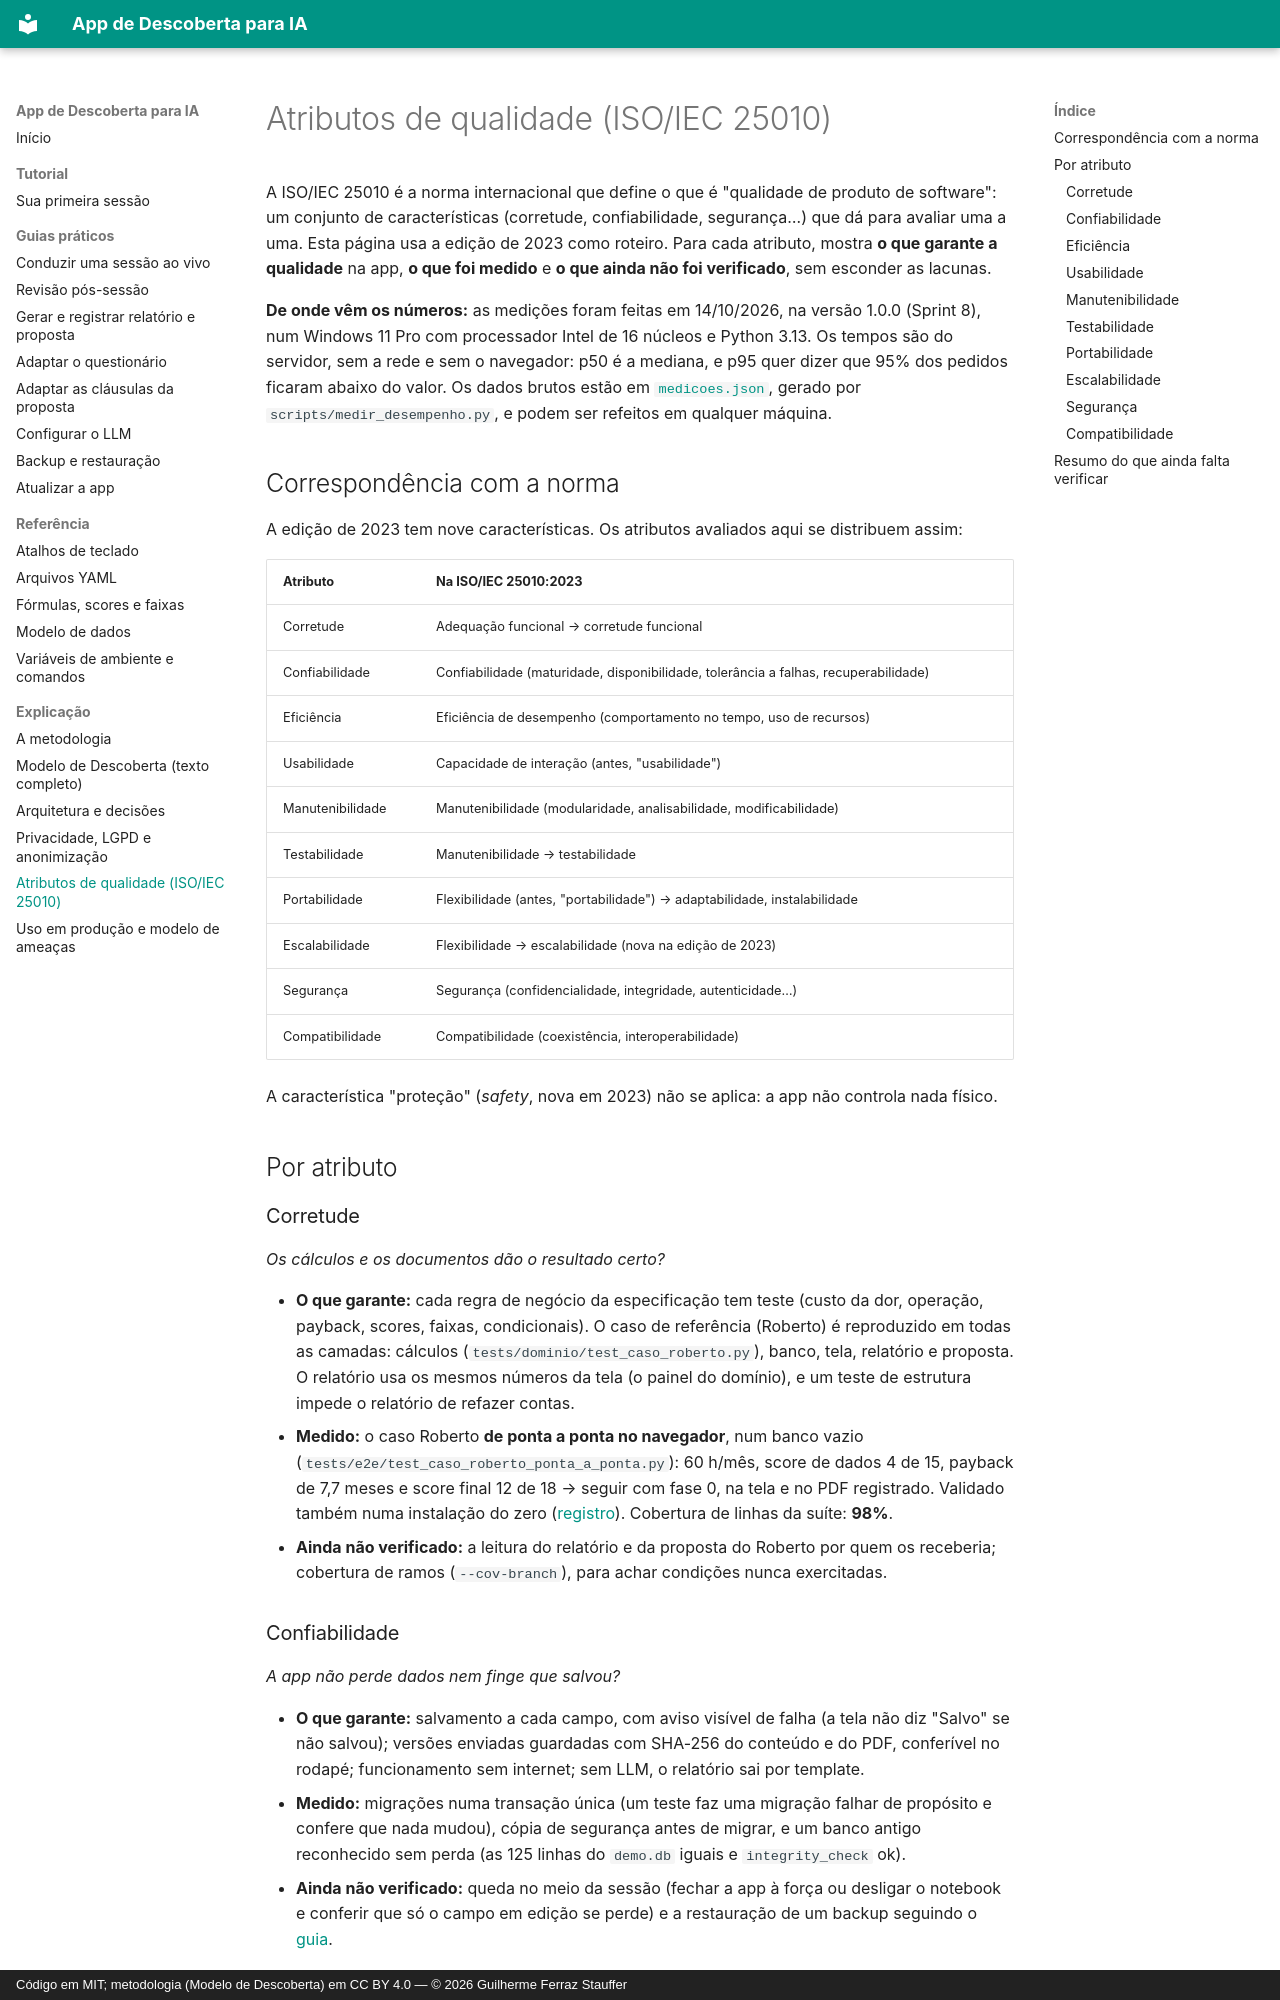

repository: Guile1984/app-descoberta · page: qualidade/evidencias/index.html · generator: mkdocs · copyright: Código em MIT; metodologia (Modelo de Descoberta) em CC BY 4.0 — © 2026 Guilherme Ferraz Stauffer

# Atributos de qualidade (ISO/IEC 25010)

A ISO/IEC 25010 é a norma internacional que define o que é "qualidade de produto de
software": um conjunto de características (corretude, confiabilidade, segurança…) que dá
para avaliar uma a uma. Esta página usa a edição de 2023 como roteiro. Para cada atributo,
mostra **o que garante a qualidade** na app, **o que foi medido** e **o que ainda não foi
verificado**, sem esconder as lacunas.

**De onde vêm os números:** as medições foram feitas em 14/10/2026, na versão 1.0.0
(Sprint 8), num Windows 11 Pro com processador Intel de 16 núcleos e Python 3.13. Os tempos
são do servidor, sem a rede e sem o navegador: p50 é a mediana, e p95 quer dizer que 95%
dos pedidos ficaram abaixo do valor. Os dados brutos estão em
[`medicoes.json`](medicoes.json), gerado por `scripts/medir_desempenho.py`, e podem ser
refeitos em qualquer máquina.

## Correspondência com a norma

A edição de 2023 tem nove características. Os atributos avaliados aqui se distribuem
assim:

| Atributo | Na ISO/IEC 25010:2023 |
| --- | --- |
| Corretude | Adequação funcional → corretude funcional |
| Confiabilidade | Confiabilidade (maturidade, disponibilidade, tolerância a falhas, recuperabilidade) |
| Eficiência | Eficiência de desempenho (comportamento no tempo, uso de recursos) |
| Usabilidade | Capacidade de interação (antes, "usabilidade") |
| Manutenibilidade | Manutenibilidade (modularidade, analisabilidade, modificabilidade) |
| Testabilidade | Manutenibilidade → testabilidade |
| Portabilidade | Flexibilidade (antes, "portabilidade") → adaptabilidade, instalabilidade |
| Escalabilidade | Flexibilidade → escalabilidade (nova na edição de 2023) |
| Segurança | Segurança (confidencialidade, integridade, autenticidade…) |
| Compatibilidade | Compatibilidade (coexistência, interoperabilidade) |

A característica "proteção" (*safety*, nova em 2023) não se aplica: a app não controla
nada físico.

## Por atributo

### Corretude

*Os cálculos e os documentos dão o resultado certo?*

- **O que garante:** cada regra de negócio da especificação tem teste (custo da dor,
  operação, payback, scores, faixas, condicionais). O caso de referência (Roberto) é
  reproduzido em todas as camadas: cálculos (`tests/dominio/test_caso_roberto.py`), banco,
  tela, relatório e proposta. O relatório usa os mesmos números da tela (o painel do
  domínio), e um teste de estrutura impede o relatório de refazer contas.
- **Medido:** o caso Roberto **de ponta a ponta no navegador**, num banco vazio
  (`tests/e2e/test_caso_roberto_ponta_a_ponta.py`): 60 h/mês, score de dados 4 de 15,
  payback de 7,7 meses e score final 12 de 18 → seguir com fase 0, na tela e no PDF
  registrado. Validado também numa instalação do zero
  ([registro](validacao-instalacao-limpa.md)). Cobertura de linhas da suíte: **98%**.
- **Ainda não verificado:** a leitura do relatório e da proposta do Roberto por quem os
  receberia; cobertura de ramos (`--cov-branch`), para achar condições nunca exercitadas.
